Photos from the image-classification dataset "dog-cat" in the GitHub repository Atefeh-J/TechStack. Its 2 classes are: cat, dog.

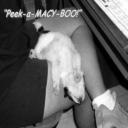
Label: dog

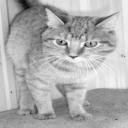
Label: cat

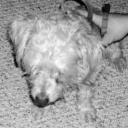
Label: dog

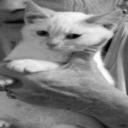
Label: cat

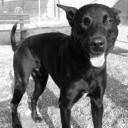
Label: dog

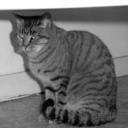
Label: cat
